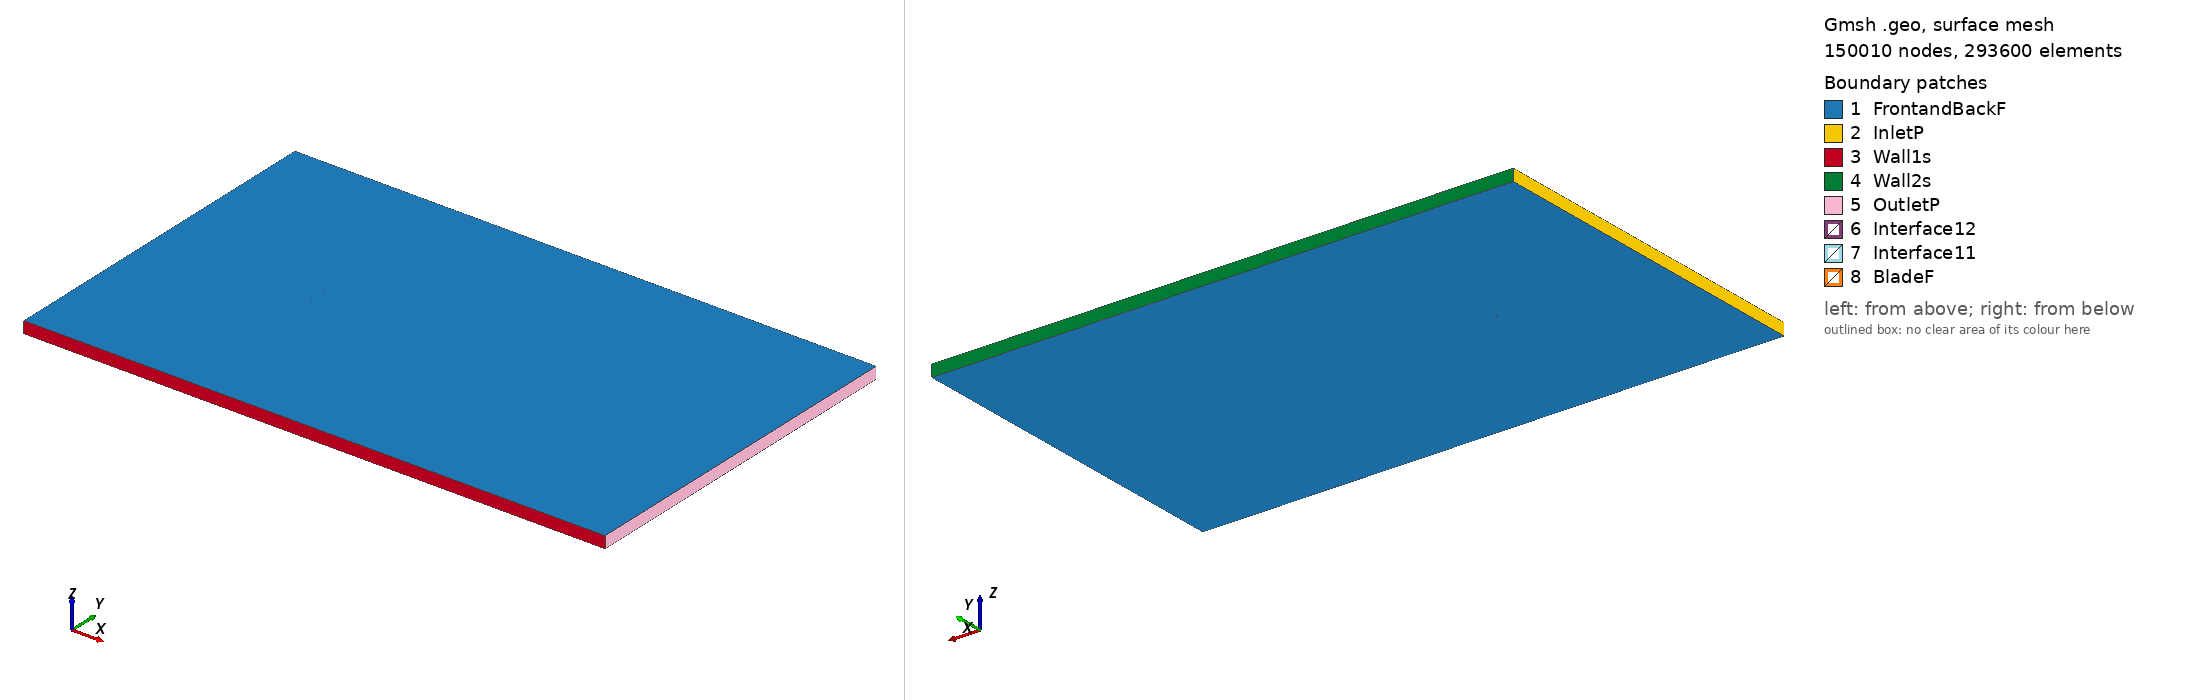

Gmsh geometry script, surface-meshed: 150010 nodes, 293600 surface elements. Boundary patches (legend numbers): 1 FrontandBackF, 2 InletP, 3 Wall1s, 4 Wall2s, 5 OutletP, 6 Interface12, 7 Interface11, 8 BladeF. Left view from above one corner, right view from below the opposite corner. Legend entries are the model's physical surfaces. The drawing asked Gmsh for element sizes between 1% and 20% of the model's largest extent; the script's own settings can give other sizes.

=== e207_tsr_-1.6315_aoa_7.8213.geo (drawn) ===
SetFactory("OpenCASCADE");

Point(1) = {0.074466, 0.723163, 0, 1.0};
Point(2) = {0.073381, 0.723518, 0, 1.0};
Point(3) = {0.069387, 0.724789, 0, 1.0};
Point(4) = {0.064659, 0.726236, 0, 1.0};
Point(5) = {0.059256, 0.727864, 0, 1.0};
Point(6) = {0.053257, 0.729656, 0, 1.0};
Point(7) = {0.046749, 0.731587, 0, 1.0};
Point(8) = {0.039820, 0.733626, 0, 1.0};
Point(9) = {0.032565, 0.735736, 0, 1.0};
Point(10) = {0.025081, 0.737879, 0, 1.0};
Point(11) = {0.017464, 0.740006, 0, 1.0};
Point(12) = {0.009811, 0.742068, 0, 1.0};
Point(13) = {0.002219, 0.743996, 0, 1.0};
Point(14) = {-0.005248, 0.745714, 0, 1.0};
Point(15) = {-0.012554, 0.747172, 0, 1.0};
Point(16) = {-0.019658, 0.748339, 0, 1.0};
Point(17) = {-0.026522, 0.749198, 0, 1.0};
Point(18) = {-0.033116, 0.749748, 0, 1.0};
Point(19) = {-0.039404, 0.750000, 0, 1.0};
Point(20) = {-0.045339, 0.749993, 0, 1.0};
Point(21) = {-0.050858, 0.749752, 0, 1.0};
Point(22) = {-0.055900, 0.749296, 0, 1.0};
Point(23) = {-0.060414, 0.748647, 0, 1.0};
Point(24) = {-0.064355, 0.747825, 0, 1.0};
Point(25) = {-0.067683, 0.746858, 0, 1.0};
Point(26) = {-0.070369, 0.745777, 0, 1.0};
Point(27) = {-0.072387, 0.744624, 0, 1.0};
Point(28) = {-0.073713, 0.743458, 0, 1.0};
Point(29) = {-0.074302, 0.742385, 0, 1.0};
Point(30) = {-0.073960, 0.741370, 0, 1.0};
Point(31) = {-0.072672, 0.740277, 0, 1.0};
Point(32) = {-0.070587, 0.739126, 0, 1.0};
Point(33) = {-0.067713, 0.737965, 0, 1.0};
Point(34) = {-0.064071, 0.736807, 0, 1.0};
Point(35) = {-0.059691, 0.735663, 0, 1.0};
Point(36) = {-0.054614, 0.734545, 0, 1.0};
Point(37) = {-0.048890, 0.733456, 0, 1.0};
Point(38) = {-0.042579, 0.732404, 0, 1.0};
Point(39) = {-0.035749, 0.731393, 0, 1.0};
Point(40) = {-0.028477, 0.730433, 0, 1.0};
Point(41) = {-0.020846, 0.729542, 0, 1.0};
Point(42) = {-0.012915, 0.728746, 0, 1.0};
Point(43) = {-0.004732, 0.728030, 0, 1.0};
Point(44) = {0.003618, 0.727358, 0, 1.0};
Point(45) = {0.012027, 0.726709, 0, 1.0};
Point(46) = {0.020381, 0.726073, 0, 1.0};
Point(47) = {0.028572, 0.725447, 0, 1.0};
Point(48) = {0.036491, 0.724832, 0, 1.0};
Point(49) = {0.044037, 0.724233, 0, 1.0};
Point(50) = {0.051107, 0.723656, 0, 1.0};
Point(51) = {0.057609, 0.723110, 0, 1.0};
Point(52) = {0.063453, 0.722607, 0, 1.0};
Point(53) = {0.068558, 0.722167, 0, 1.0};
Point(54) = {0.072876, 0.721813, 0, 1.0};
Point(55) = {0.074265, 0.721700, 0, 1.0};
Point(56) = {-0.074466, -0.723163, 0, 1.0};
Point(57) = {-0.073381, -0.723518, 0, 1.0};
Point(58) = {-0.069387, -0.724789, 0, 1.0};
Point(59) = {-0.064659, -0.726236, 0, 1.0};
Point(60) = {-0.059256, -0.727864, 0, 1.0};
Point(61) = {-0.053257, -0.729656, 0, 1.0};
Point(62) = {-0.046749, -0.731587, 0, 1.0};
Point(63) = {-0.039820, -0.733626, 0, 1.0};
Point(64) = {-0.032565, -0.735736, 0, 1.0};
Point(65) = {-0.025081, -0.737879, 0, 1.0};
Point(66) = {-0.017464, -0.740006, 0, 1.0};
Point(67) = {-0.009811, -0.742068, 0, 1.0};
Point(68) = {-0.002219, -0.743996, 0, 1.0};
Point(69) = {0.005248, -0.745714, 0, 1.0};
Point(70) = {0.012554, -0.747172, 0, 1.0};
Point(71) = {0.019658, -0.748339, 0, 1.0};
Point(72) = {0.026522, -0.749198, 0, 1.0};
Point(73) = {0.033116, -0.749748, 0, 1.0};
Point(74) = {0.039404, -0.750000, 0, 1.0};
Point(75) = {0.045339, -0.749993, 0, 1.0};
Point(76) = {0.050858, -0.749752, 0, 1.0};
Point(77) = {0.055900, -0.749296, 0, 1.0};
Point(78) = {0.060414, -0.748647, 0, 1.0};
Point(79) = {0.064355, -0.747825, 0, 1.0};
Point(80) = {0.067683, -0.746858, 0, 1.0};
Point(81) = {0.070369, -0.745777, 0, 1.0};
Point(82) = {0.072387, -0.744624, 0, 1.0};
Point(83) = {0.073713, -0.743458, 0, 1.0};
Point(84) = {0.074302, -0.742385, 0, 1.0};
Point(85) = {0.073960, -0.741370, 0, 1.0};
Point(86) = {0.072672, -0.740277, 0, 1.0};
Point(87) = {0.070587, -0.739126, 0, 1.0};
Point(88) = {0.067713, -0.737965, 0, 1.0};
Point(89) = {0.064071, -0.736807, 0, 1.0};
Point(90) = {0.059691, -0.735663, 0, 1.0};
Point(91) = {0.054614, -0.734545, 0, 1.0};
Point(92) = {0.048890, -0.733456, 0, 1.0};
Point(93) = {0.042579, -0.732404, 0, 1.0};
Point(94) = {0.035749, -0.731393, 0, 1.0};
Point(95) = {0.028477, -0.730433, 0, 1.0};
Point(96) = {0.020846, -0.729542, 0, 1.0};
Point(97) = {0.012915, -0.728746, 0, 1.0};
Point(98) = {0.004732, -0.728030, 0, 1.0};
Point(99) = {-0.003618, -0.727358, 0, 1.0};
Point(100) = {-0.012027, -0.726709, 0, 1.0};
Point(101) = {-0.020381, -0.726073, 0, 1.0};
Point(102) = {-0.028572, -0.725447, 0, 1.0};
Point(103) = {-0.036491, -0.724832, 0, 1.0};
Point(104) = {-0.044037, -0.724233, 0, 1.0};
Point(105) = {-0.051107, -0.723656, 0, 1.0};
Point(106) = {-0.057609, -0.723110, 0, 1.0};
Point(107) = {-0.063453, -0.722607, 0, 1.0};
Point(108) = {-0.068558, -0.722167, 0, 1.0};
Point(109) = {-0.072876, -0.721813, 0, 1.0};
Point(110) = {-0.074265, -0.721700, 0, 1.0};

// Lines: first blade (splines 1-4)
Spline(1) = {1:18};
Spline(2) = {18:39};
Spline(3) = {39:55};
Spline(4) = {55,1};

// Lines: second blade (splines 5-8)
Spline(5) = {56:73};
Spline(6) = {73:94};
Spline(7) = {94:110};
Spline(8) = {110,56};

// Outer domain (points 20001-4 and lines)
Point(111) = {-13.50000000, -15.00000000, 0, 1.0};
Point(112) = {-13.50000000, 15.00000000, 0, 1.0};
Point(113) = {36.00000000, 15.00000000, 0, 1.0};
Point(114) = {36.00000000, -15.00000000, 0, 1.0};
Line(11) = {111, 112};
Line(12) = {112, 113};
Line(13) = {113, 114};
Line(14) = {111, 114};

// Interface (between moving and stationary domain) (circles)
Circle(9) = {0, 0, 0, 0.80000000, 0, 2*Pi};
Circle(10) = {0, 0, 0, 0.80000000, 0, 2*Pi};

// Loops collect Lines/Splines/etc (blade1, blade2, domain, first circle)
Line Loop(1) = {1:4};
Line Loop(2) = {5:8};
Line Loop(3) = {11,12,13,-14};
Line Loop(4) = {9};

// BooleanDifference cuts out the circle/interface from the domain
Plane Surface(1) = {3};
Plane Surface(2) = {4};
BooleanDifference{ Surface{1}; Delete;}{ Surface{2}; Delete;}

// This one cuts out the blades from the inner circle/interface
Line Loop(6) = {10};
Plane Surface(5) = {6};
Plane Surface(6) = {1};
Plane Surface(7) = {2};
BooleanDifference{ Surface{5}; Delete;}{ Surface{6,7}; Delete;}

// extrude to 3rd dimension
Extrude {0, 0, 1} {Surface{1}; Surface{5}; Layers{1}; Recombine;}

// Physical Surfaces are the named boundaries (patches)
Physical Surface("Interface11") = {12};
Physical Surface("Interface12") = {10};

// sides of domain
Physical Surface("InletP") = {6};
Physical Surface("OutletP") = {9};

// top and bottom of domain
Physical Surface("Wall1s") = {7};
Physical Surface("Wall2s") = {8};

// Check FrontandBackF by ensuring there is nothing in the 3rd dimension
Physical Surface("FrontandBackF") = {1,11,5,21};
Physical Surface("BladeF") = {13:20};
Physical Volume("Turbine") = {2};
Physical Volume("Farfield") = {1};

// settings for airfoil boundary layer
Field[1] = BoundaryLayer;
Field[1].EdgesList = {1:8};
Field[1].hwall_n = 1e-3;
Field[1].thickness = 1.5e-2;
Field[1].ratio = 1.05;
Field[1].Quads = 1;
BoundaryLayer Field = 1;

// control points for mesh (blade and interface)
// floor((arc length / 1.5mm)/ 6) -> Transfinite Line
Transfinite Line {1,2,3,5,6,7} = 33 Using Progression 1;
Transfinite Line {4,8} = 2 Using Progression 1;
Transfinite Line {9, 15} = 800 Using Progression 1;

// For more information on gmsh syntax, visit http://gmsh.info/doc/texinfo/gmsh.html
